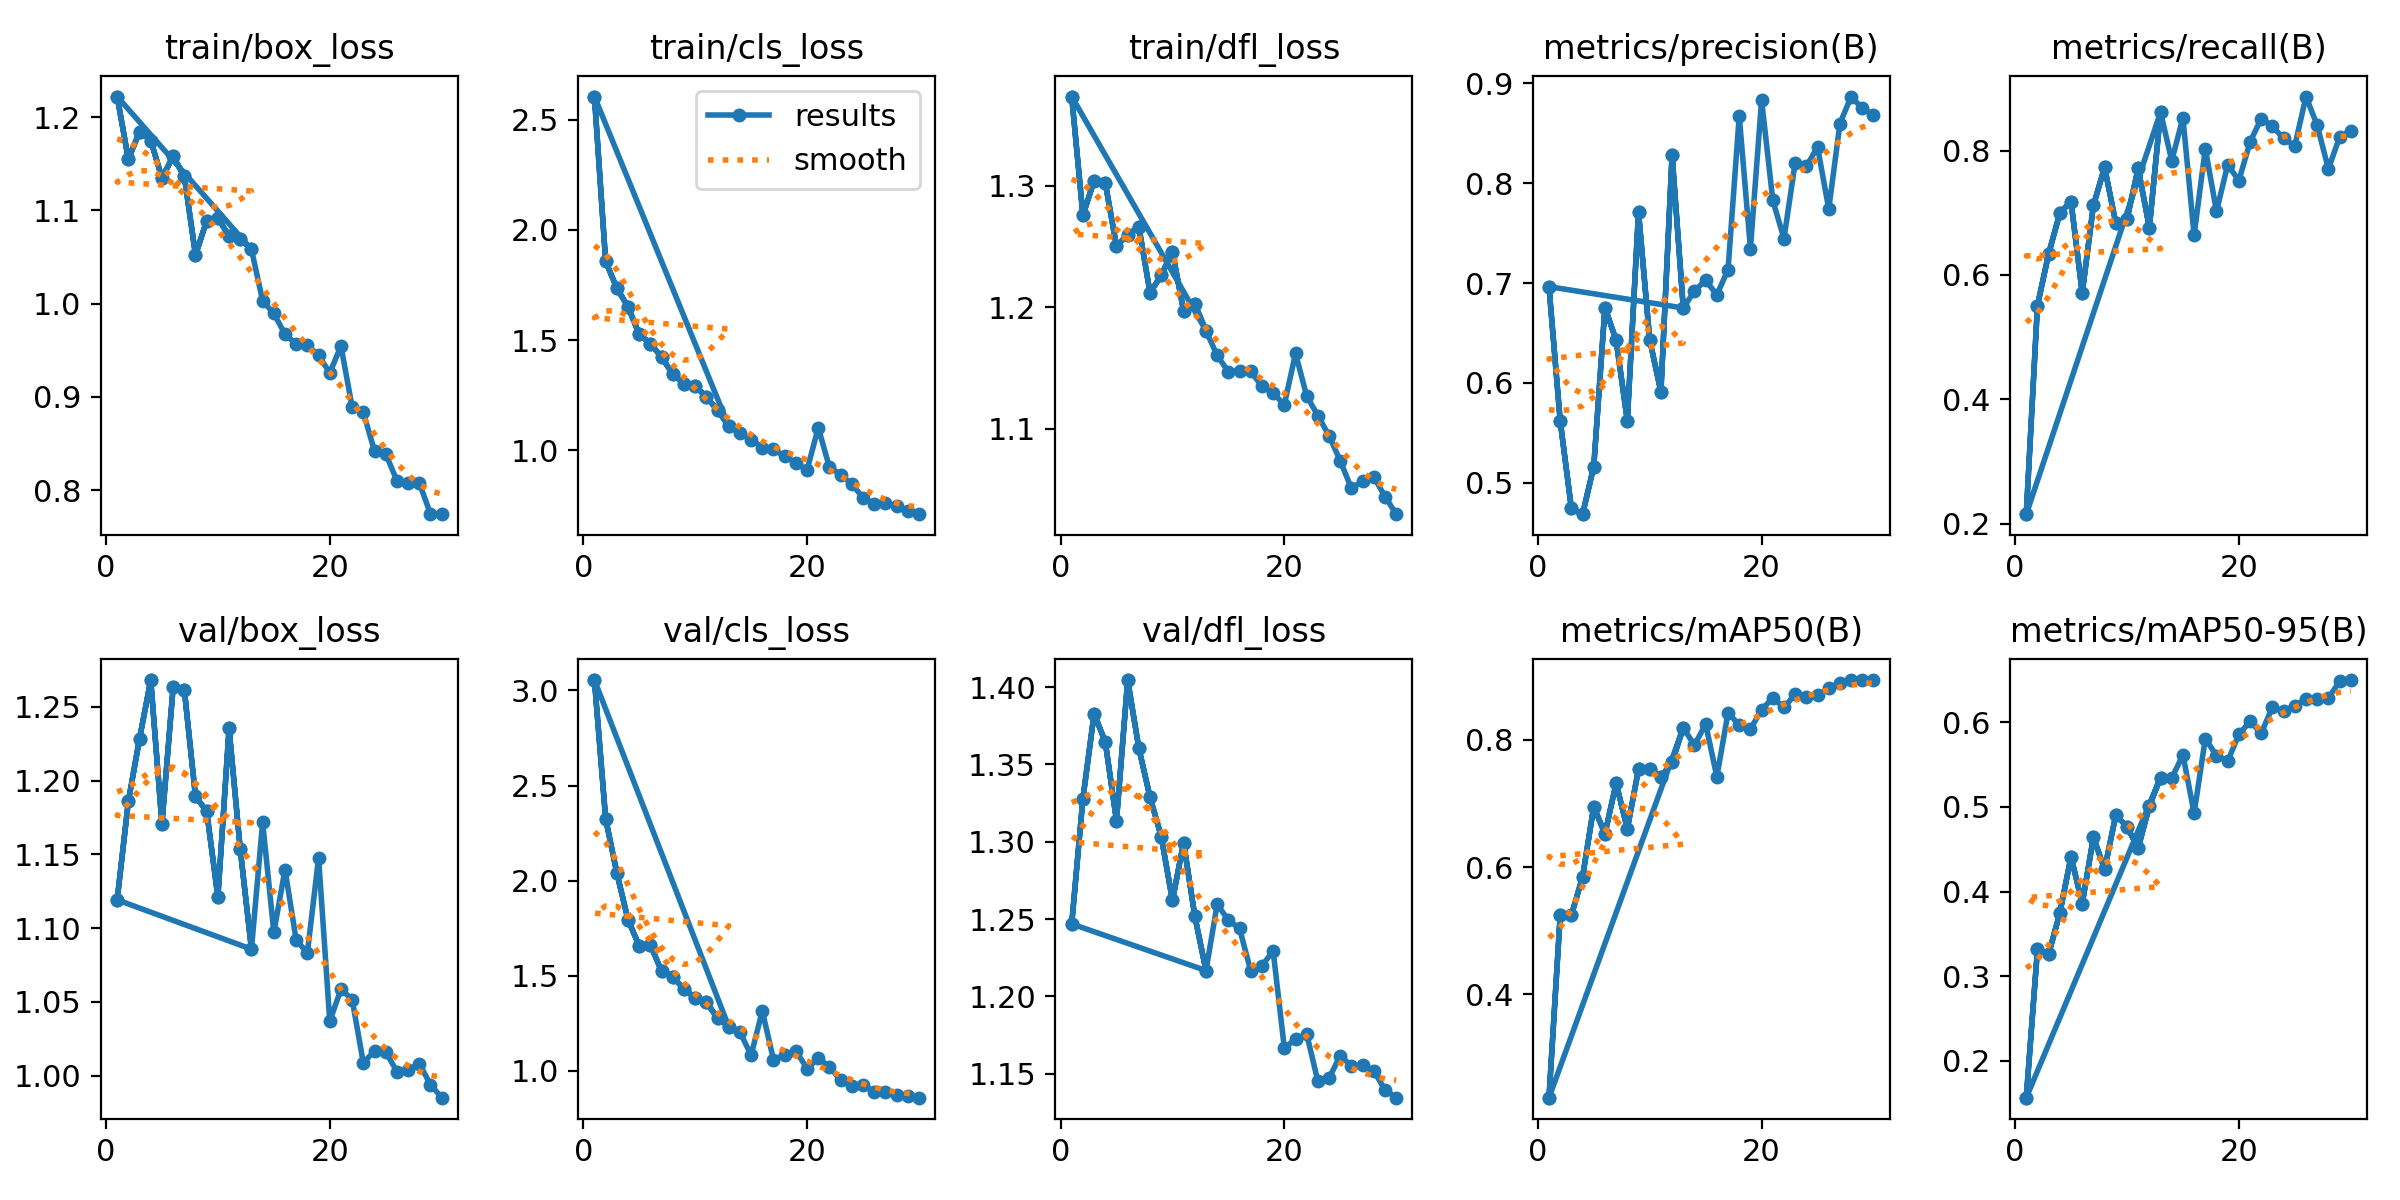

Source data for this figure (header and first rows):
epoch, time, train/box_loss, train/cls_loss, train/dfl_loss, metrics/precision(B), metrics/recall(B), metrics/mAP50(B), metrics/mAP50-95(B), val/box_loss, val/cls_loss, val/dfl_loss, lr/pg0, lr/pg1, lr/pg2
1, 98.68, 1.222, 2.604, 1.373, 0.6964, 0.2151, 0.2374, 0.1562, 1.119, 3.055, 1.247, 0.0004072, 0.0004072, 0.0004072
2, 194.9, 1.155, 1.857, 1.276, 0.562, 0.5507, 0.5239, 0.3316, 1.186, 2.325, 1.328, 0.0007967, 0.0007967, 0.0007967
3, 300.1, 1.185, 1.736, 1.304, 0.4743, 0.6341, 0.5245, 0.3261, 1.229, 2.041, 1.383, 0.001159, 0.001159, 0.001159
4, 413.4, 1.175, 1.651, 1.302, 0.4685, 0.6995, 0.5844, 0.3746, 1.268, 1.794, 1.365, 0.001126, 0.001126, 0.001126
5, 515.1, 1.135, 1.527, 1.25, 0.5162, 0.7179, 0.695, 0.4413, 1.171, 1.657, 1.314, 0.001085, 0.001085, 0.001085
6, 615.4, 1.158, 1.485, 1.26, 0.6755, 0.571, 0.6523, 0.3857, 1.263, 1.662, 1.405, 0.001044, 0.001044, 0.001044
7, 722.9, 1.137, 1.423, 1.266, 0.6427, 0.7118, 0.7318, 0.464, 1.262, 1.523, 1.361, 0.001002, 0.001002, 0.001002
8, 932.4, 1.052, 1.346, 1.212, 0.5622, 0.773, 0.6602, 0.4264, 1.189, 1.494, 1.329, 0.0009612, 0.0009612, 0.0009612
9, 1143, 1.089, 1.302, 1.226, 0.7711, 0.6833, 0.7536, 0.4904, 1.179, 1.43, 1.303, 0.00092, 0.00092, 0.00092
10, 1251, 1.092, 1.293, 1.246, 0.6432, 0.6897, 0.7538, 0.4768, 1.121, 1.382, 1.262, 0.0008787, 0.0008787, 0.0008787
11, 1368, 1.072, 1.241, 1.197, 0.5911, 0.7712, 0.7415, 0.4513, 1.235, 1.359, 1.299, 0.0008375, 0.0008375, 0.0008375
12, 1483, 1.07, 1.183, 1.203, 0.8286, 0.6761, 0.765, 0.5011, 1.153, 1.278, 1.252, 0.0007962, 0.0007962, 0.0007962
13, 1600, 1.058, 1.11, 1.181, 0.675, 0.8618, 0.8191, 0.5348, 1.086, 1.232, 1.217, 0.000755, 0.000755, 0.000755
1, 86.73, 1.222, 2.604, 1.373, 0.6964, 0.2151, 0.2374, 0.1562, 1.119, 3.055, 1.247, 0.0004072, 0.0004072, 0.0004072
2, 163.7, 1.155, 1.857, 1.276, 0.562, 0.5507, 0.5239, 0.3316, 1.186, 2.325, 1.328, 0.0007967, 0.0007967, 0.0007967
3, 240.6, 1.185, 1.736, 1.304, 0.4743, 0.6341, 0.5245, 0.3261, 1.229, 2.041, 1.383, 0.001159, 0.001159, 0.001159
4, 365, 1.175, 1.651, 1.302, 0.4685, 0.6995, 0.5844, 0.3746, 1.268, 1.794, 1.365, 0.001126, 0.001126, 0.001126
5, 553.7, 1.135, 1.527, 1.25, 0.5162, 0.7179, 0.695, 0.4413, 1.171, 1.657, 1.314, 0.001085, 0.001085, 0.001085
6, 686, 1.158, 1.485, 1.26, 0.6755, 0.571, 0.6523, 0.3857, 1.263, 1.662, 1.405, 0.001044, 0.001044, 0.001044
7, 761.8, 1.137, 1.423, 1.266, 0.6427, 0.7118, 0.7318, 0.464, 1.262, 1.523, 1.361, 0.001002, 0.001002, 0.001002
8, 838.1, 1.052, 1.346, 1.212, 0.5622, 0.773, 0.6602, 0.4264, 1.189, 1.494, 1.329, 0.0009612, 0.0009612, 0.0009612
9, 949.9, 1.089, 1.302, 1.226, 0.7711, 0.6833, 0.7536, 0.4904, 1.179, 1.43, 1.303, 0.00092, 0.00092, 0.00092
10, 1131, 1.092, 1.293, 1.246, 0.6432, 0.6897, 0.7538, 0.4768, 1.121, 1.382, 1.262, 0.0008787, 0.0008787, 0.0008787
11, 1224, 1.072, 1.241, 1.197, 0.5911, 0.7712, 0.7415, 0.4513, 1.235, 1.359, 1.299, 0.0008375, 0.0008375, 0.0008375
12, 1303, 1.07, 1.183, 1.203, 0.8286, 0.6761, 0.765, 0.5011, 1.153, 1.278, 1.252, 0.0007962, 0.0007962, 0.0007962
13, 1388, 1.058, 1.11, 1.181, 0.675, 0.8618, 0.8191, 0.5348, 1.086, 1.232, 1.217, 0.000755, 0.000755, 0.000755
14, 1500, 1.003, 1.078, 1.16, 0.6921, 0.7837, 0.7916, 0.5342, 1.172, 1.204, 1.26, 0.0007137, 0.0007137, 0.0007137
15, 1692, 0.9895, 1.049, 1.147, 0.7028, 0.8528, 0.8249, 0.5615, 1.097, 1.082, 1.249, 0.0006725, 0.0006725, 0.0006725
16, 1882, 0.9671, 1.013, 1.148, 0.6882, 0.6637, 0.742, 0.4926, 1.14, 1.314, 1.244, 0.0006312, 0.0006312, 0.0006312
17, 2072, 0.9569, 1.005, 1.147, 0.7135, 0.8031, 0.8424, 0.5809, 1.092, 1.058, 1.216, 0.00059, 0.00059, 0.00059
18, 2262, 0.9552, 0.9741, 1.135, 0.8674, 0.7023, 0.8234, 0.5607, 1.083, 1.083, 1.22, 0.0005487, 0.0005487, 0.0005487
19, 2452, 0.9446, 0.9436, 1.129, 0.7346, 0.777, 0.8169, 0.5543, 1.148, 1.104, 1.229, 0.0005075, 0.0005075, 0.0005075
20, 2597, 0.9257, 0.9114, 1.12, 0.8833, 0.7518, 0.8476, 0.5858, 1.037, 1.011, 1.167, 0.0004662, 0.0004662, 0.0004662
21, 2688, 0.9546, 1.103, 1.162, 0.7828, 0.8139, 0.8657, 0.6011, 1.059, 1.066, 1.172, 0.000425, 0.000425, 0.000425
22, 2777, 0.8889, 0.9244, 1.127, 0.7446, 0.8515, 0.8511, 0.5874, 1.052, 1.022, 1.176, 0.0003837, 0.0003837, 0.0003837
23, 2870, 0.8832, 0.8911, 1.111, 0.8207, 0.8389, 0.8714, 0.6181, 1.009, 0.949, 1.145, 0.0003425, 0.0003425, 0.0003425
24, 3023, 0.8417, 0.8471, 1.094, 0.8169, 0.8194, 0.8672, 0.6136, 1.017, 0.9201, 1.147, 0.0003012, 0.0003012, 0.0003012
25, 3175, 0.8389, 0.7865, 1.074, 0.8364, 0.8078, 0.8706, 0.6198, 1.016, 0.9252, 1.162, 0.00026, 0.00026, 0.00026
26, 3325, 0.8101, 0.7582, 1.051, 0.7742, 0.8869, 0.8809, 0.6278, 1.003, 0.8878, 1.155, 0.0002188, 0.0002188, 0.0002188
27, 3482, 0.8072, 0.7619, 1.057, 0.8598, 0.8406, 0.8894, 0.6277, 1.004, 0.8896, 1.155, 0.0001775, 0.0001775, 0.0001775
28, 3644, 0.8078, 0.748, 1.061, 0.8869, 0.7705, 0.8938, 0.6286, 1.008, 0.871, 1.152, 0.0001363, 0.0001363, 0.0001363
29, 3747, 0.7744, 0.7252, 1.044, 0.875, 0.8217, 0.894, 0.6486, 0.9939, 0.8664, 1.139, 9.5e-05, 9.5e-05, 9.5e-05
30, 3851, 0.7742, 0.7114, 1.03, 0.8686, 0.8321, 0.8937, 0.6501, 0.985, 0.8582, 1.134, 5.375e-05, 5.375e-05, 5.375e-05
1, 227.3, 1.253, 3.294, 1.423, 0.02655, 0.696, 0.224, 0.1573, 0.9834, 3.568, 1.183, 0.0001375, 0.0001375, 0.0001375
